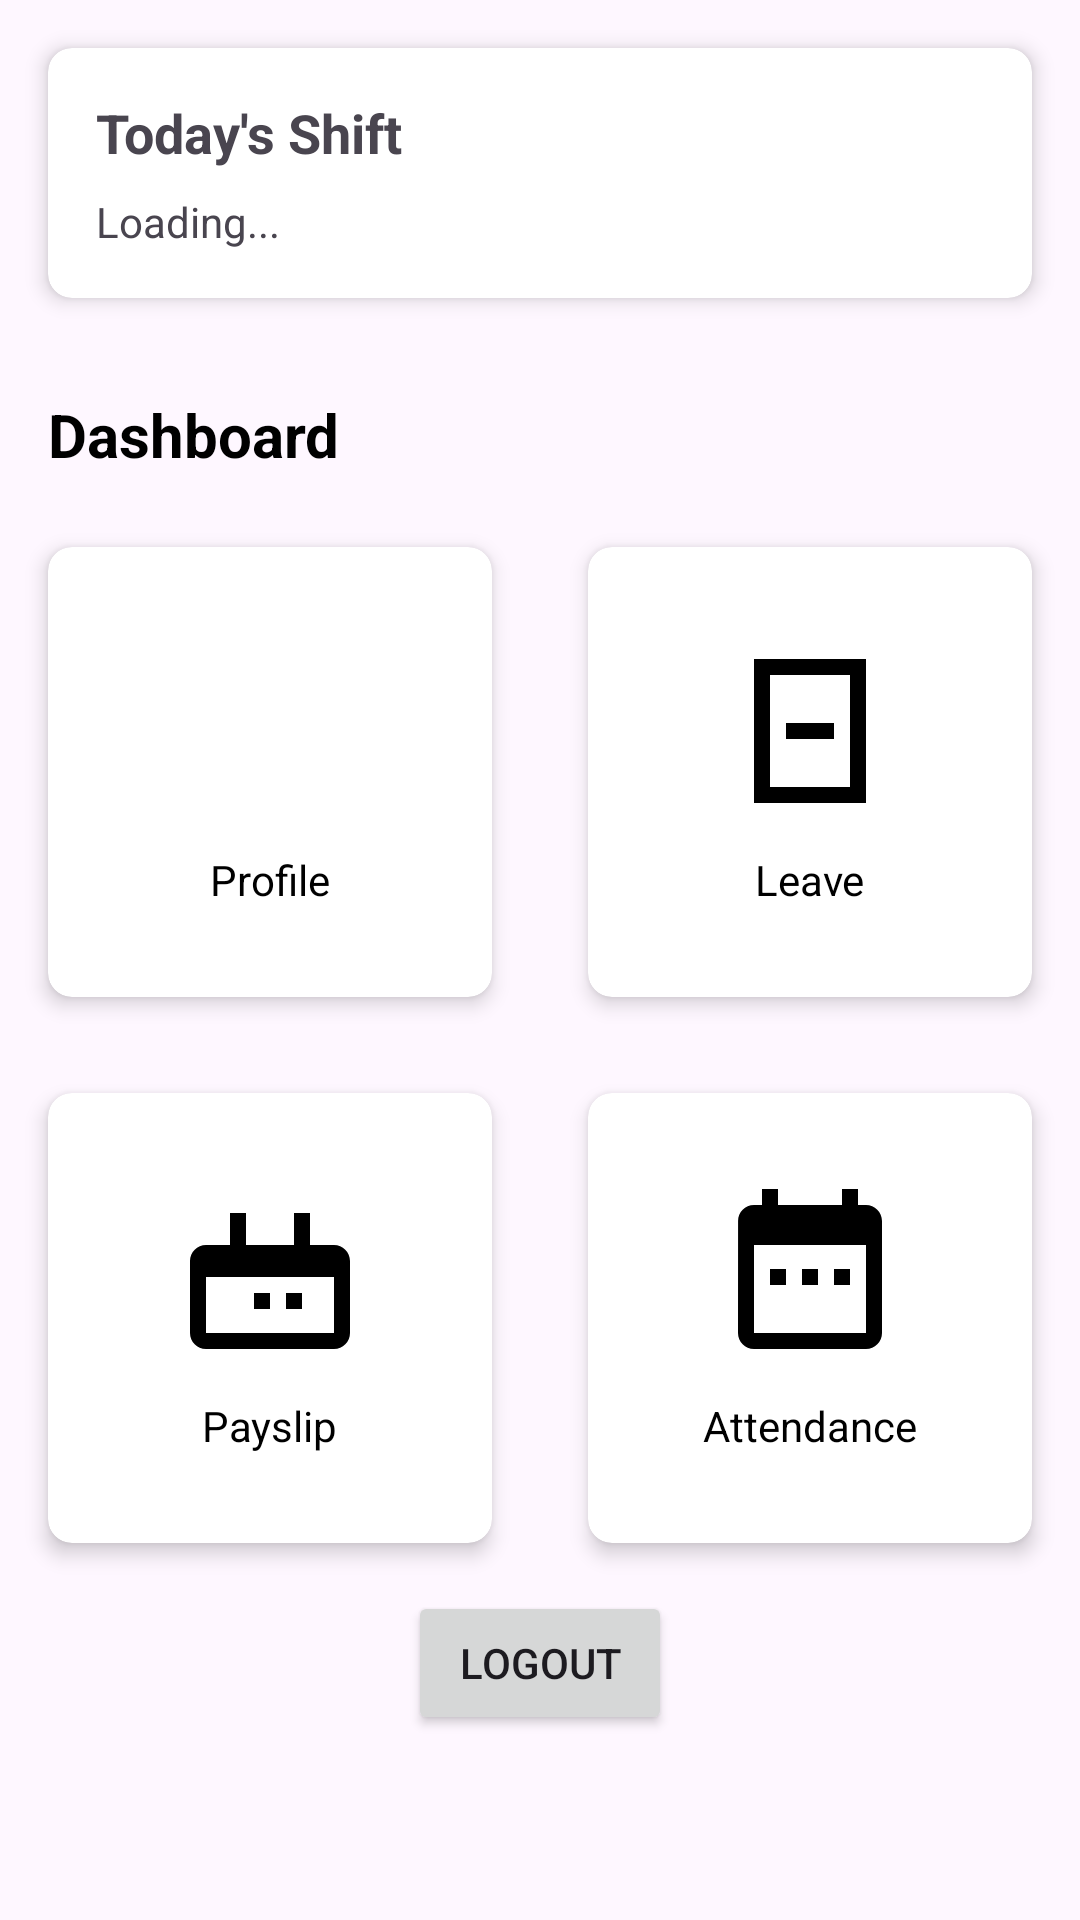

This screen was rendered from an Android layout file. Write that file and the resources it references.
<!-- AndroidManifest.xml: application theme Theme.HRM -->
<!-- res/layout/activity_employee.xml -->
<?xml version="1.0" encoding="utf-8"?>
<LinearLayout xmlns:android="http://schemas.android.com/apk/res/android"
    xmlns:app="http://schemas.android.com/apk/res-auto"
    xmlns:tools="http://schemas.android.com/tools"
    android:layout_width="match_parent"
    android:layout_height="match_parent"
    android:orientation="vertical"
    tools:context=".EmployeeActivity">

    <include layout="@layout/include_shift_card" />

    <ScrollView
        android:layout_width="match_parent"
        android:layout_height="match_parent">

        <LinearLayout
            android:layout_width="match_parent"
            android:layout_height="wrap_content"
            android:orientation="vertical">

            <TextView
                android:layout_width="wrap_content"
                android:layout_height="wrap_content"
                android:layout_marginStart="16dp"
                android:layout_marginTop="16dp"
                android:text="Dashboard"
                android:textColor="@color/primaryTextColor"
                android:textSize="20sp"
                android:textStyle="bold" />

            <GridLayout
                android:layout_width="match_parent"
                android:layout_height="wrap_content"
                android:layout_marginTop="8dp"
                android:columnCount="2">

                <androidx.cardview.widget.CardView
                    android:id="@+id/profileCard"
                    android:layout_width="0dp"
                    android:layout_height="wrap_content"
                    android:layout_columnWeight="1"
                    android:layout_margin="16dp"
                    app:cardCornerRadius="8dp"
                    app:cardElevation="4dp">

                    <LinearLayout
                        android:layout_width="match_parent"
                        android:layout_height="150dp"
                        android:gravity="center"
                        android:orientation="vertical"
                        android:padding="16dp">

                        <ImageView
                            android:layout_width="64dp"
                            android:layout_height="64dp"
                            android:src="@drawable/ic_profile" />

                        <TextView
                            android:layout_width="wrap_content"
                            android:layout_height="wrap_content"
                            android:layout_marginTop="8dp"
                            android:text="Profile"
                            android:textColor="@color/primaryTextColor" />
                    </LinearLayout>
                </androidx.cardview.widget.CardView>

                <androidx.cardview.widget.CardView
                    android:id="@+id/leaveCard"
                    android:layout_width="0dp"
                    android:layout_height="wrap_content"
                    android:layout_columnWeight="1"
                    android:layout_margin="16dp"
                    app:cardCornerRadius="8dp"
                    app:cardElevation="4dp">

                    <LinearLayout
                        android:layout_width="match_parent"
                        android:layout_height="150dp"
                        android:gravity="center"
                        android:orientation="vertical"
                        android:padding="16dp">

                        <ImageView
                            android:layout_width="64dp"
                            android:layout_height="64dp"
                            android:src="@drawable/ic_leave" />

                        <TextView
                            android:layout_width="wrap_content"
                            android:layout_height="wrap_content"
                            android:layout_marginTop="8dp"
                            android:text="Leave"
                            android:textColor="@color/primaryTextColor" />
                    </LinearLayout>
                </androidx.cardview.widget.CardView>

                <androidx.cardview.widget.CardView
                    android:id="@+id/payslipCard"
                    android:layout_width="0dp"
                    android:layout_height="wrap_content"
                    android:layout_columnWeight="1"
                    android:layout_margin="16dp"
                    app:cardCornerRadius="8dp"
                    app:cardElevation="4dp">

                    <LinearLayout
                        android:layout_width="match_parent"
                        android:layout_height="150dp"
                        android:gravity="center"
                        android:orientation="vertical"
                        android:padding="16dp">

                        <ImageView
                            android:layout_width="64dp"
                            android:layout_height="64dp"
                            android:src="@drawable/ic_payslip" />

                        <TextView
                            android:layout_width="wrap_content"
                            android:layout_height="wrap_content"
                            android:layout_marginTop="8dp"
                            android:text="Payslip"
                            android:textColor="@color/primaryTextColor" />
                    </LinearLayout>
                </androidx.cardview.widget.CardView>

                <androidx.cardview.widget.CardView
                    android:id="@+id/attendanceCard"
                    android:layout_width="0dp"
                    android:layout_height="wrap_content"
                    android:layout_columnWeight="1"
                    android:layout_margin="16dp"
                    app:cardCornerRadius="8dp"
                    app:cardElevation="4dp">

                    <LinearLayout
                        android:layout_width="match_parent"
                        android:layout_height="150dp"
                        android:gravity="center"
                        android:orientation="vertical"
                        android:padding="16dp">

                        <ImageView
                            android:layout_width="64dp"
                            android:layout_height="64dp"
                            android:src="@drawable/ic_attendance" />

                        <TextView
                            android:layout_width="wrap_content"
                            android:layout_height="wrap_content"
                            android:layout_marginTop="8dp"
                            android:text="Attendance"
                            android:textColor="@color/primaryTextColor" />
                    </LinearLayout>
                </androidx.cardview.widget.CardView>

            </GridLayout>

            <Button
                android:id="@+id/logoutButton"
                android:layout_width="wrap_content"
                android:layout_height="wrap_content"
                android:layout_gravity="center_horizontal"
                android:text="Logout" />
        </LinearLayout>

    </ScrollView>

</LinearLayout>
<!-- res/layout/include_shift_card.xml (included above) -->
<?xml version="1.0" encoding="utf-8"?>
<androidx.cardview.widget.CardView xmlns:android="http://schemas.android.com/apk/res/android"
    xmlns:app="http://schemas.android.com/apk/res-auto"
    android:layout_width="match_parent"
    android:layout_height="wrap_content"
    android:layout_margin="16dp"
    app:cardCornerRadius="8dp"
    app:cardElevation="4dp">

    <RelativeLayout
        android:layout_width="match_parent"
        android:layout_height="wrap_content"
        android:padding="16dp">

        <TextView
            android:id="@+id/shiftTitleTextView"
            android:layout_width="wrap_content"
            android:layout_height="wrap_content"
            android:text="Today's Shift"
            android:textSize="18sp"
            android:textStyle="bold" />

        <TextView
            android:id="@+id/shiftDetailsTextView"
            android:layout_width="wrap_content"
            android:layout_height="wrap_content"
            android:layout_below="@+id/shiftTitleTextView"
            android:layout_marginTop="8dp"
            android:text="Loading..." />

        <ImageView
            android:id="@+id/refreshShiftButton"
            android:layout_width="wrap_content"
            android:layout_height="wrap_content"
            android:layout_alignParentEnd="true"
            android:layout_centerVertical="true"
            android:src="@drawable/ic_refresh"
            android:contentDescription="Refresh Shift" />

    </RelativeLayout>

</androidx.cardview.widget.CardView>
<!-- resources referenced by this layout -->
<resources>
  <color name="primaryTextColor">#FF000000</color>
  <!-- drawable ic_attendance (drawable) -->
  <vector xmlns:android="http://schemas.android.com/apk/res/android"
      android:width="24dp"
      android:height="24dp"
      android:viewportWidth="24"
      android:viewportHeight="24">
      <path
          android:fillColor="@android:color/black"
          android:pathData="M9,11H7v2h2V11zM13,11h-2v2h2V11zM17,11h-2v2h2V11zM19,3h-1V1h-2v2H8V1H6v2H5C3.89,3 3.01,3.9 3.01,5L3,19c0,1.1 0.89,2 2,2h14c1.1,0 2,-0.9 2,-2V5C21,3.9 20.1,3 19,3zM19,19H5V8h14V19z" />
  </vector>
  <!-- drawable ic_leave (drawable) -->
  <vector xmlns:android="http://schemas.android.com/apk/res/android"
      android:width="24dp"
      android:height="24dp"
      android:viewportWidth="24"
      android:viewportHeight="24">
      <path
          android:fillColor="@android:color/black"
          android:pathData="M17,5v14H7V5h10m2,-2H5v18h14V3z" />
      <path
          android:fillColor="@android:color/black"
          android:pathData="M9,11h6v2H9z" />
  </vector>
  <!-- drawable ic_payslip (drawable) -->
  <vector xmlns:android="http://schemas.android.com/apk/res/android"
      android:width="24dp"
      android:height="24dp"
      android:viewportWidth="24"
      android:viewportHeight="24">
      <path
          android:fillColor="@android:color/black"
          android:pathData="M20,8h-3V4H7v4H4C2.9,8 2,8.9 2,10v9c0,1.1 0.9,2 2,2h16c1.1,0 2,-0.9 2,-2v-9C22,8.9 21.1,8 20,8zM9,4h6v4H9V4zM20,19H4v-7h16V19z" />
      <path
          android:fillColor="@android:color/black"
          android:pathData="M12,14h-2v2h2V14zM16,14h-2v2h2V14z" />
  </vector>
  <style name="Theme.HRM" parent="Base.Theme.HRM" />
  <style name="Base.Theme.HRM" parent="Theme.Material3.DayNight.NoActionBar">
          
          <item name="colorPrimary">@color/my_light_primary</item>
      </style>
  <color name="my_light_primary">#FF6200EE</color>
</resources>
